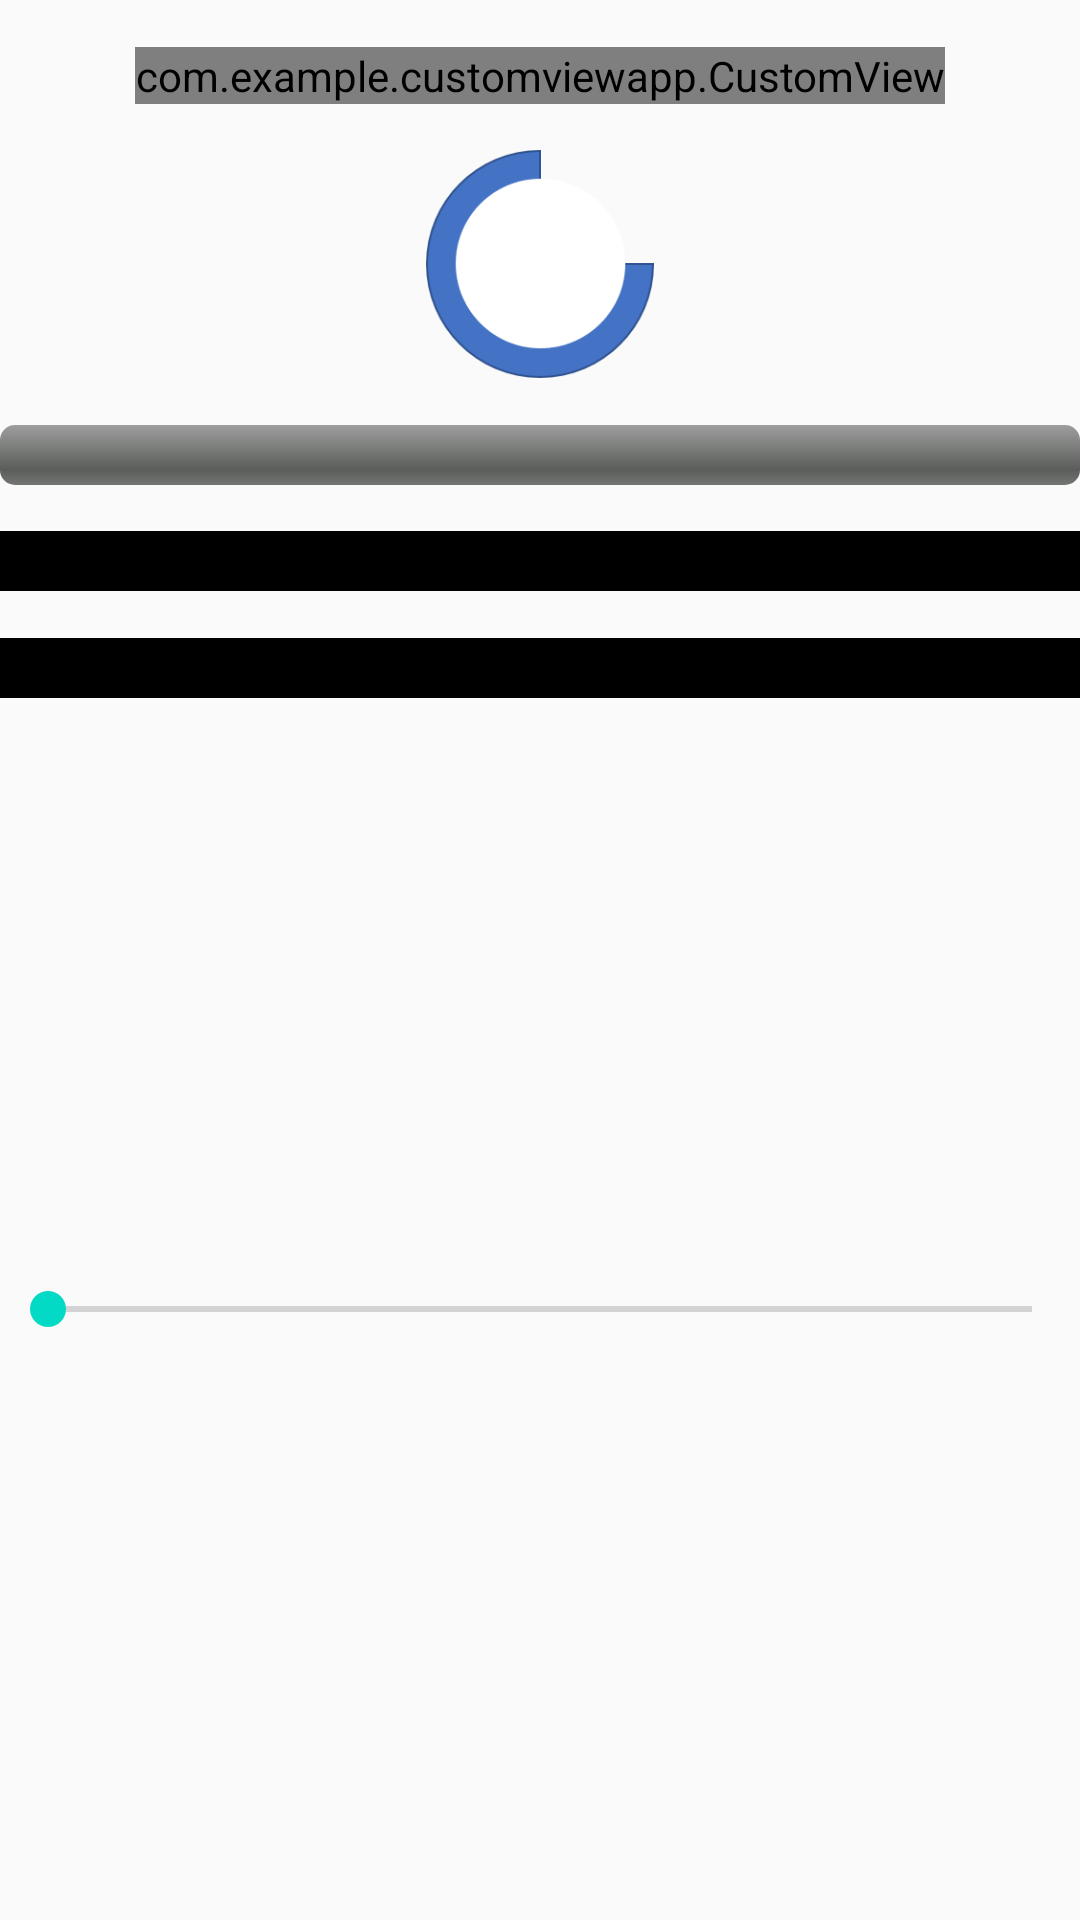

Layout XML and referenced resources for this Android screen:
<!-- AndroidManifest.xml: application theme AppTheme -->
<!-- res/layout/fragment_progress_bar.xml -->
<?xml version="1.0" encoding="utf-8"?>
<android.support.constraint.ConstraintLayout
    xmlns:android="http://schemas.android.com/apk/res/android"
    xmlns:app="http://schemas.android.com/apk/res-auto"
    xmlns:tools="http://schemas.android.com/tools"
    android:layout_width="match_parent"
    android:layout_height="match_parent"
    tools:context=".ProgressBarFragment">

    <com.example.customviewapp.CustomView
        android:id="@+id/customView"
        android:layout_width="wrap_content"
        android:layout_height="wrap_content"
        app:layout_constraintBottom_toTopOf="@id/progressBar1"
        app:layout_constraintEnd_toEndOf="parent"
        app:layout_constraintStart_toStartOf="parent"
        app:layout_constraintTop_toTopOf="parent" />

    <ProgressBar
        android:id="@+id/progressBar1"
        style="@android:style/Widget.ProgressBar.Large"
        android:layout_width="wrap_content"
        android:layout_height="wrap_content"
        android:indeterminate="true"
        android:indeterminateDrawable="@drawable/layer_list_progress_hourglass"
        app:layout_constraintBottom_toBottomOf="@id/progressBar2"
        app:layout_constraintEnd_toEndOf="parent"
        app:layout_constraintStart_toStartOf="parent"
        app:layout_constraintTop_toBottomOf="@id/customView" />

    <ProgressBar
        android:id="@+id/progressBar2"
        style="@android:style/Widget.ProgressBar.Horizontal"
        android:layout_width="0dp"
        android:layout_height="wrap_content"
        app:layout_constraintBottom_toTopOf="@id/progressBar3"
        app:layout_constraintEnd_toEndOf="parent"
        app:layout_constraintStart_toStartOf="parent"
        app:layout_constraintTop_toBottomOf="@id/progressBar1" />

    <ProgressBar
        android:id="@+id/progressBar3"
        style="@android:style/Widget.ProgressBar.Horizontal"
        android:layout_width="0dp"
        android:layout_height="wrap_content"
        android:progressDrawable="@drawable/layer_list_progress_color"
        app:layout_constraintBottom_toTopOf="@id/progressBar4"
        app:layout_constraintEnd_toEndOf="parent"
        app:layout_constraintStart_toStartOf="parent"
        app:layout_constraintTop_toBottomOf="@id/progressBar2" />

    <ProgressBar
        android:id="@+id/progressBar4"
        style="@android:style/Widget.ProgressBar.Horizontal"
        android:layout_width="0dp"
        android:layout_height="wrap_content"
        android:progressDrawable="@drawable/layer_list_progress_image"
        app:layout_constraintBottom_toBottomOf="@id/seekbar"
        app:layout_constraintEnd_toEndOf="parent"
        app:layout_constraintStart_toStartOf="parent"
        app:layout_constraintTop_toBottomOf="@id/progressBar4" />

    <SeekBar
        android:id="@+id/seekbar"
        android:layout_width="0dp"
        android:layout_height="wrap_content"
        app:layout_constraintBottom_toBottomOf="parent"
        app:layout_constraintEnd_toEndOf="parent"
        app:layout_constraintStart_toStartOf="parent"
        app:layout_constraintTop_toBottomOf="@id/progressBar4" />

</android.support.constraint.ConstraintLayout>
<!-- resources referenced by this layout -->
<resources>
  <!-- drawable layer_list_progress_color (drawable) -->
  <?xml version="1.0" encoding="utf-8"?>
  <layer-list
      xmlns:android="http://schemas.android.com/apk/res/android">
  
      <item android:id="@android:id/background">
          <color android:color="@android:color/black"/>
      </item>
  
      <item android:id="@android:id/secondaryProgress">
          <clip>
              <color android:color="@android:color/holo_blue_bright"/>
          </clip>
      </item>
  
      <item android:id="@android:id/progress">
          <clip>
              <color android:color="@android:color/holo_blue_dark"/>
          </clip>
      </item>
  
  </layer-list>
  <!-- drawable layer_list_progress_hourglass (drawable) -->
  <?xml version="1.0" encoding="utf-8"?>
  <layer-list xmlns:android="http://schemas.android.com/apk/res/android">
  
      <item android:id="@android:id/progress">
          <rotate
              android:drawable="@drawable/hourglass"
              android:pivotX="50%"
              android:pivotY="50%"
              android:fromDegrees="0"
              android:toDegrees="1080"/>
      </item>
  
  </layer-list>
  <!-- drawable layer_list_progress_image (drawable) -->
  <?xml version="1.0" encoding="utf-8"?>
  <layer-list
      xmlns:android="http://schemas.android.com/apk/res/android">
  
      <item android:id="@android:id/background">
          <color android:color="@android:color/black"/>
      </item>
  
      <item android:id="@android:id/secondaryProgress">
          <clip>
              <color android:color="@android:color/holo_blue_bright"/>
          </clip>
      </item>
  
      <item android:id="@android:id/progress">
          <clip>
              <bitmap android:src="@drawable/progressbar_content"/>
          </clip>
      </item>
  
  </layer-list>
  <style name="AppTheme" parent="Theme.AppCompat.Light.DarkActionBar">
          
          <item name="colorPrimary">@color/colorPrimary</item>
          <item name="colorPrimaryDark">@color/colorPrimaryDark</item>
          <item name="colorAccent">@color/colorAccent</item>
      </style>
  <!-- drawable hourglass: png bitmap (drawable, 6956 bytes) -->
  <!-- drawable progressbar_content: png bitmap (drawable, 615 bytes) -->
  <!-- not gathered from this repository: default colours our renderer supplied (Android Studio template values) -->
  <color name="colorPrimary">#FF6200EE</color>
  <color name="colorPrimaryDark">#FF3700B3</color>
  <color name="colorAccent">#FF03DAC5</color>
</resources>
